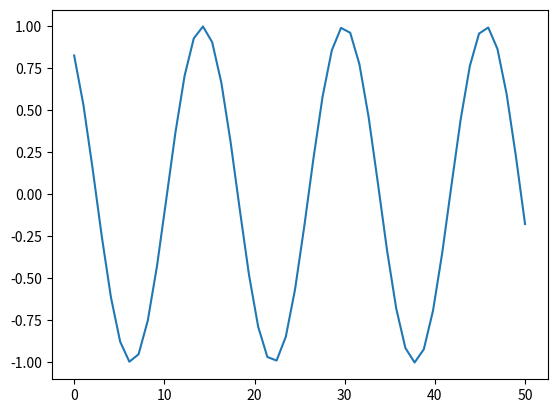

Reproduce this figure in Python.
import numpy as np
import pandas as pd
import matplotlib.pyplot as plt
import seaborn as sns


def createPulseData():
    blank=np.linspace(65,85,50)
    pulse=np.sin(blank)
    plt.plot(np.linspace(0,50),pulse)

createPulseData()